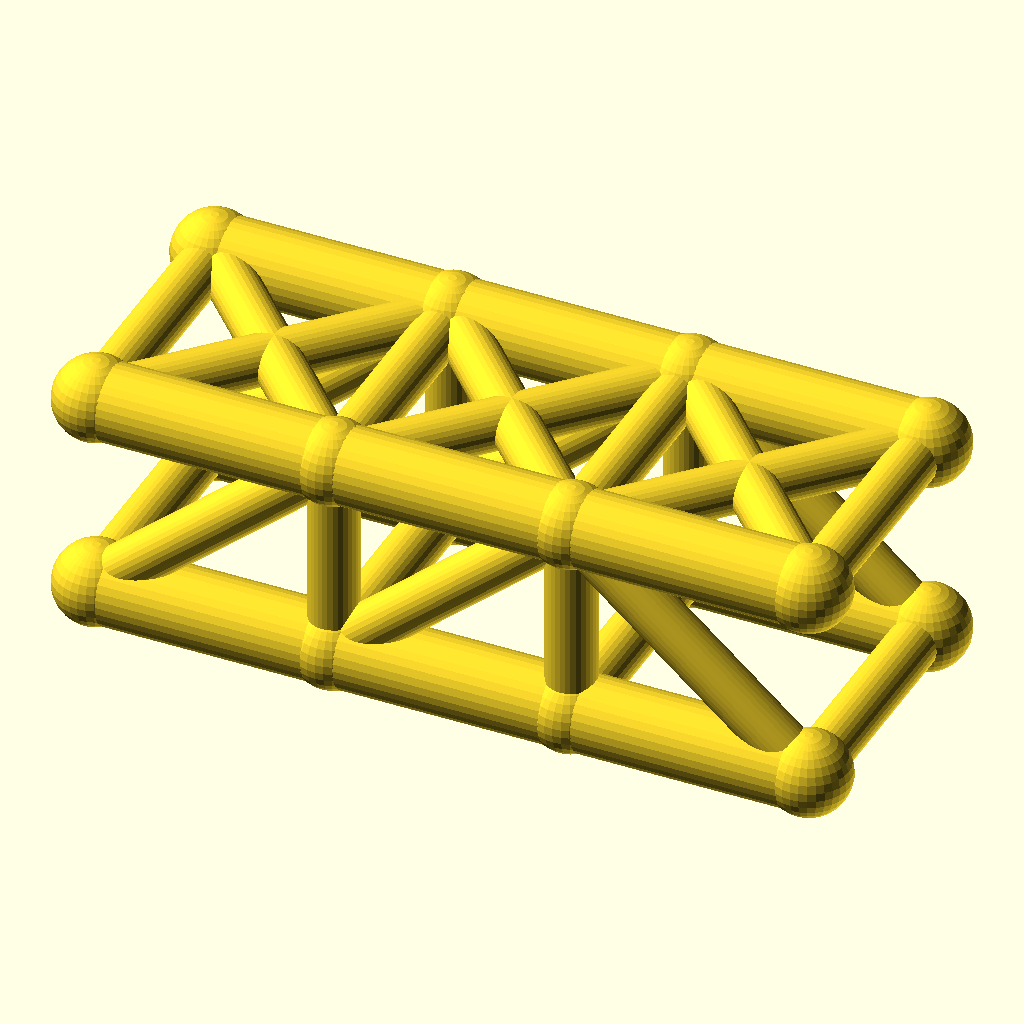
Cell 1 — every parameter at its default value.
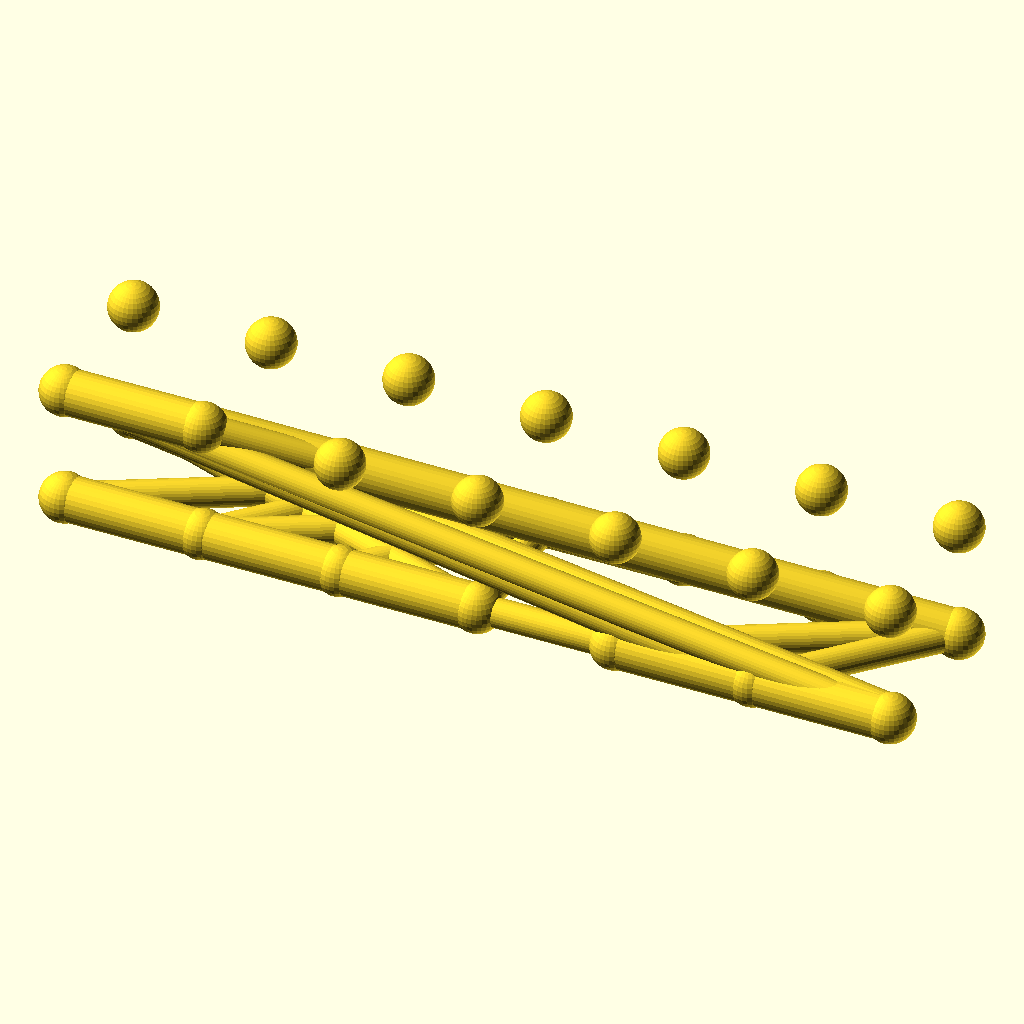
Cell 2 — panels set to 6, the other parameters unchanged.
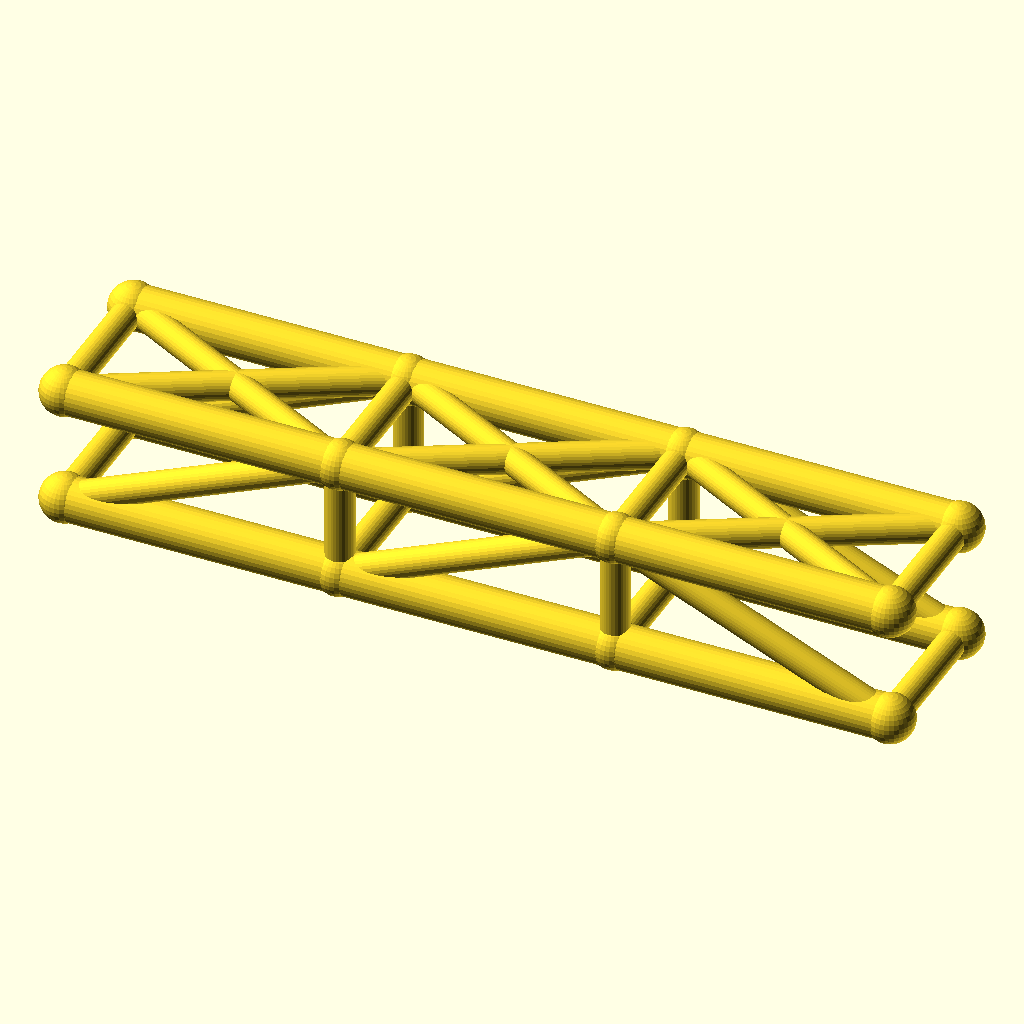
Cell 3: the same model with panel_p = 56.
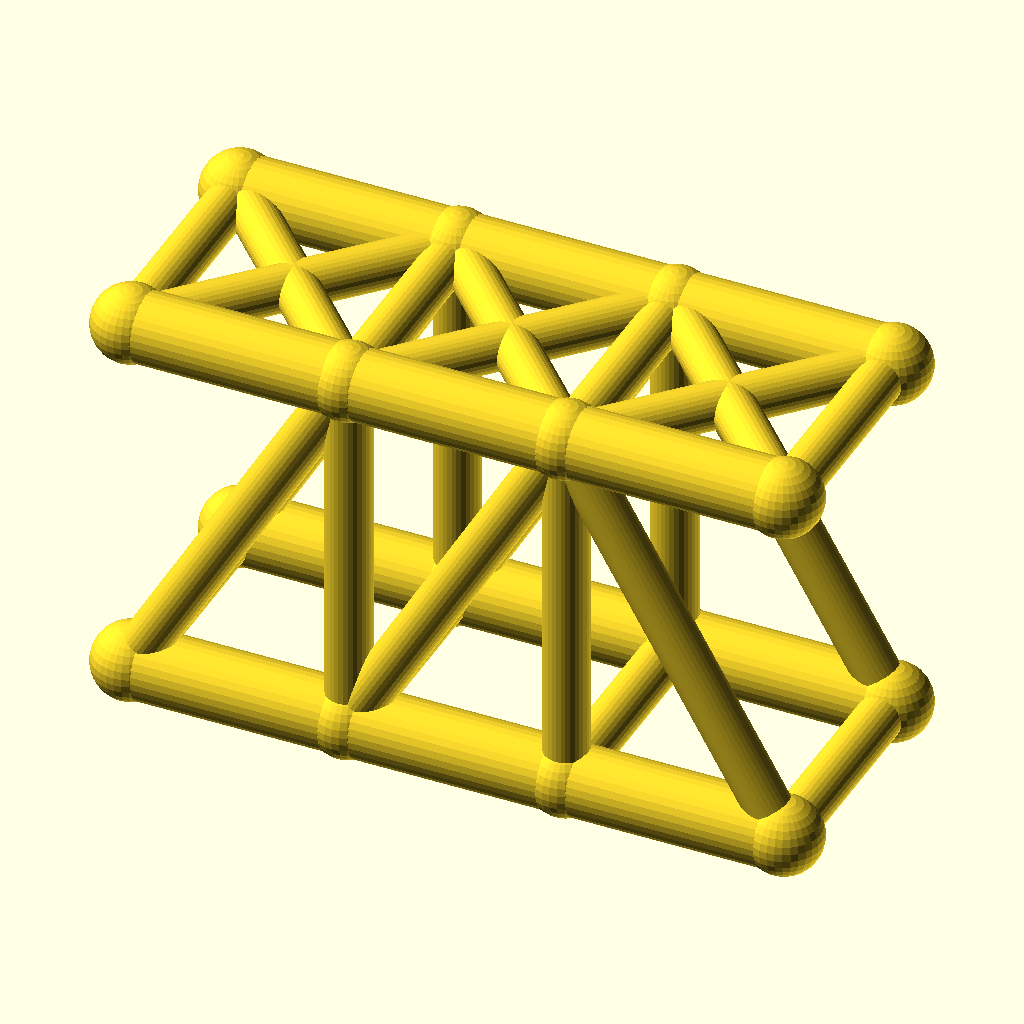
Cell 4: the same model with truss_h = 48.
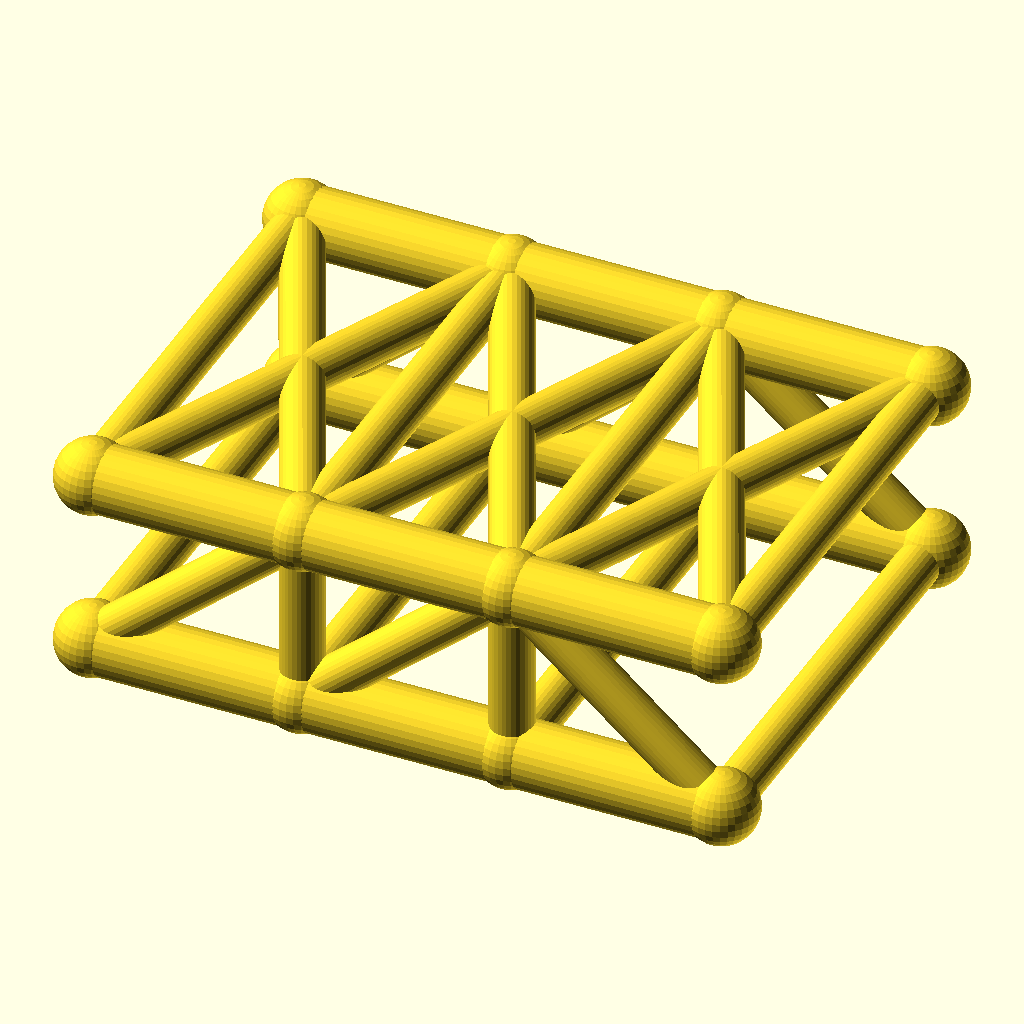
Cell 5: track = 60 (everything else at default).
The same orthographic view direction (rotation 55°, 0°, 25°; colour scheme Cornfield) for every cell, with the view re-fitted per cell, so scale and position can differ between cells.
OpenSCAD source file optional_data/data/wire2/bridgetrusses/scene_0081.scad:
$fn = 32;

// ----------------------------------------------------------------------
// Pratt through truss: span 84 mm, 3 panels, two trusses 30 mm apart
// ----------------------------------------------------------------------

// --- parameters (mm) ---
panels = 3;               // number of equal panels per truss
panel_p = 28;             // panel length, X
span = 84;                // truss span between end joints
truss_h = 24;             // truss height, Z
track = 30;               // distance between the two trusses, Y
chord_r = 4.5;            // chord member radius
web_r = 2.9;              // web member radius
deck_r = 2.9;             // deck beam radius
joint_r = 4.9;            // joint ball radius

bbox_x = span + 2 * joint_r;  // overall X, joints included
bbox_y = track + 2 * joint_r;  // overall Y, joints included
bbox_z = truss_h + 2 * joint_r;  // overall Z, joints included
chord_d = 2 * chord_r;  // chord stock diameter
web_d = 2 * web_r;  // web stock diameter
deck_d = 2 * deck_r;  // deck beam diameter
joint_d = 2 * joint_r;  // joint ball diameter
nodes = [for (side = [-1, 1], i = [0 : panels]) [i * panel_p, side * track / 2, 0], for (side = [-1, 1], i = [0 : panels]) [i * panel_p, side * track / 2, truss_h]];

module member(a, b, r) {
  /* round stock from joint a to joint b, ends buried in the joint balls */
  d = b - a;
  length = norm(d);
  translate(a) rotate([0, acos(d[2] / length), atan2(d[1], d[0])])
    cylinder(h = length, r = r);
}

module joint(p, r) {
  /* ball at the joint centre, fatter than every member meeting there */
  translate(p) sphere(r = r);
}

/* members - each call is one graph edge */
member(nodes[0], nodes[1], chord_r);
member(nodes[1], nodes[2], chord_r);
member(nodes[2], nodes[3], chord_r);
member(nodes[8], nodes[9], chord_r);
member(nodes[9], nodes[10], chord_r);
member(nodes[10], nodes[11], chord_r);
member(nodes[1], nodes[9], web_r);
member(nodes[2], nodes[10], web_r);
member(nodes[0], nodes[9], web_r);
member(nodes[1], nodes[10], web_r);
member(nodes[10], nodes[3], web_r);
member(nodes[4], nodes[5], chord_r);
member(nodes[5], nodes[6], chord_r);
member(nodes[6], nodes[7], chord_r);
member(nodes[12], nodes[13], chord_r);
member(nodes[13], nodes[14], chord_r);
member(nodes[14], nodes[15], chord_r);
member(nodes[5], nodes[13], web_r);
member(nodes[6], nodes[14], web_r);
member(nodes[4], nodes[13], web_r);
member(nodes[5], nodes[14], web_r);
member(nodes[14], nodes[7], web_r);
member(nodes[0], nodes[4], deck_r);
member(nodes[1], nodes[5], deck_r);
member(nodes[2], nodes[6], deck_r);
member(nodes[3], nodes[7], deck_r);
member(nodes[8], nodes[12], web_r);
member(nodes[9], nodes[13], web_r);
member(nodes[10], nodes[14], web_r);
member(nodes[11], nodes[15], web_r);
member(nodes[8], nodes[13], web_r);
member(nodes[12], nodes[9], web_r);
member(nodes[9], nodes[14], web_r);
member(nodes[13], nodes[10], web_r);
member(nodes[10], nodes[15], web_r);
member(nodes[14], nodes[11], web_r);

/* joint balls */
for (p = nodes) joint(p, joint_r);
Parameter table extracted from the source (name, type, default, range or options):
panels: number, default 3
panel_p: number, default 28
span: number, default 84
truss_h: number, default 24
track: number, default 30
chord_r: number, default 4.5
web_r: number, default 2.9
deck_r: number, default 2.9
joint_r: number, default 4.9
